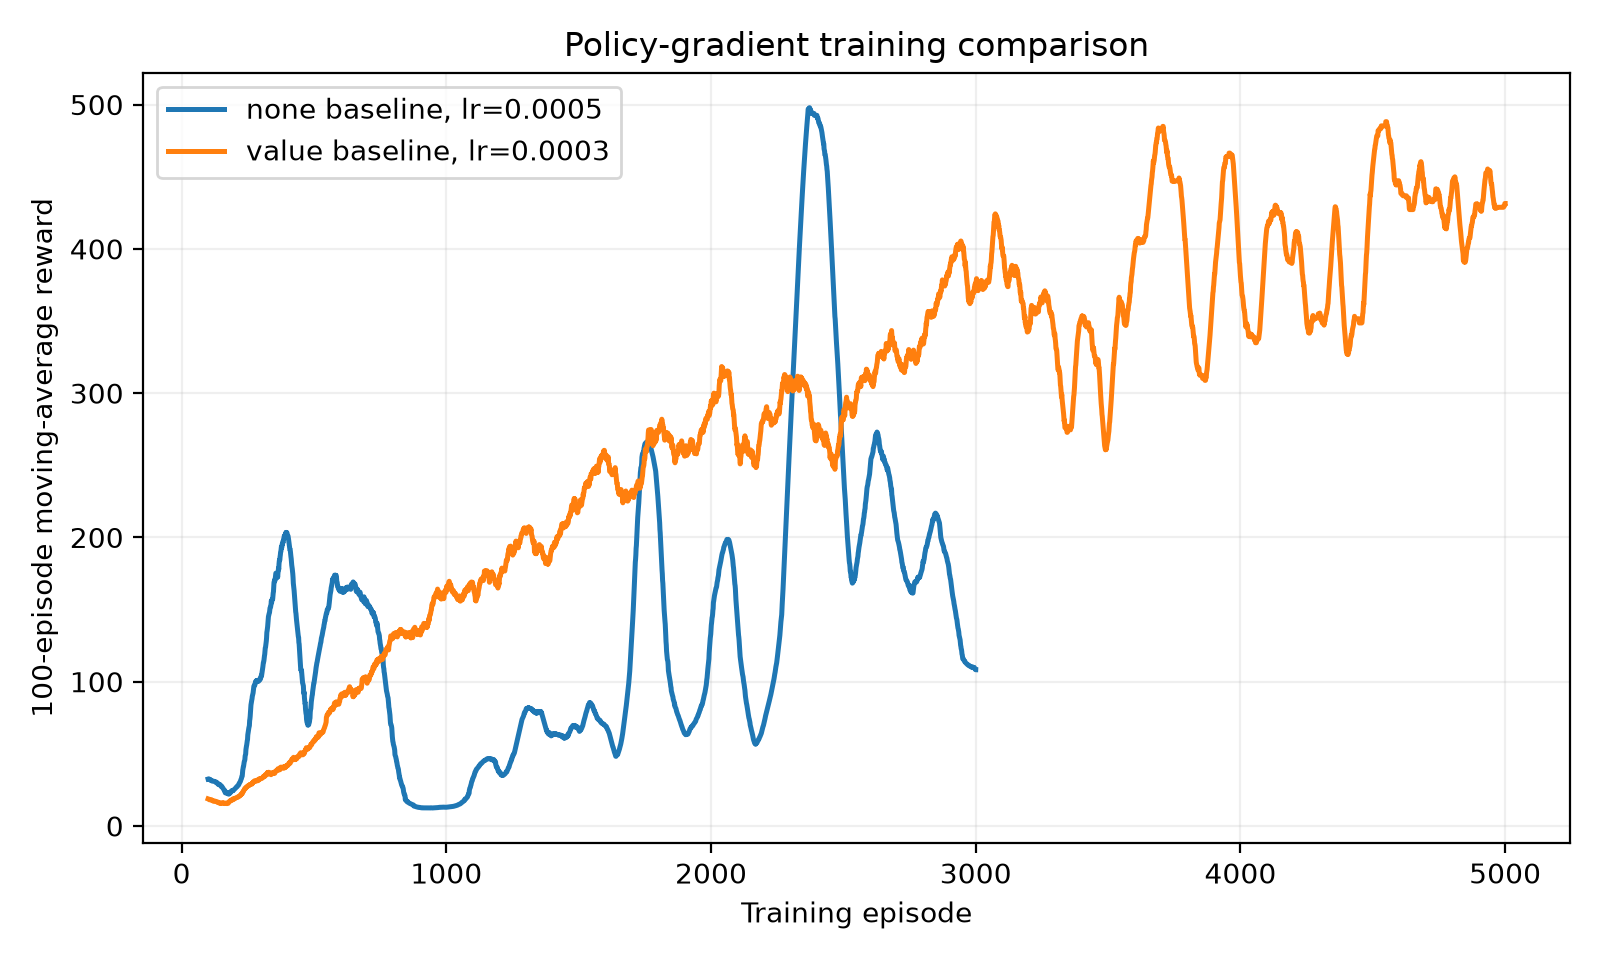

Data behind this chart, as committed beside it:
run, environment, baseline, learning_rate, training_episodes, first_100_mean, last_100_mean, last_500_standard_deviation, best_100_episode_mean, best_window_end_episode, evaluation_episodes, evaluation_mean, evaluation_standard_deviation, evaluation_minimum, evaluation_maximum
results/lr_0_0005/cartpole_none_seed490, cartpole, none, 0.0005, 3000, 32.48, 108.3, 75, 497.9, 2372, 500, 88.71, 25.32, 34.0, 119.0
results/lr_0_0003/cartpole_value_seed490, cartpole, value, 0.0003, 5000, 18.78, 431.4, 91.79, 488.2, 4549, 500, 470.2, 57.37, 97.0, 500.0
